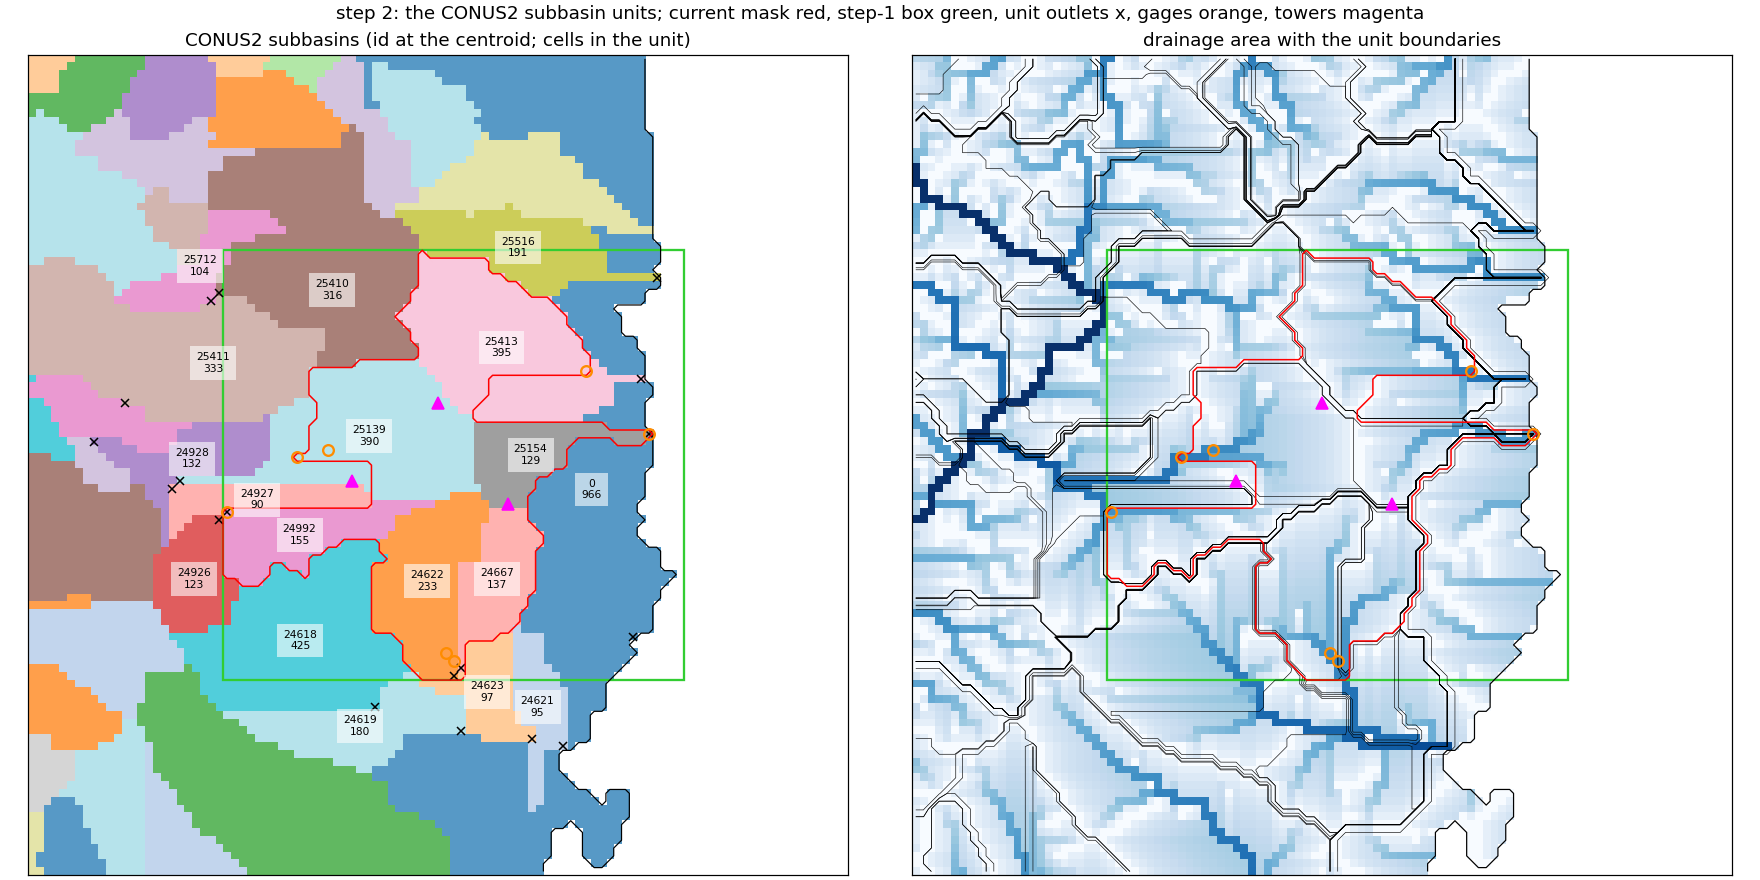

Data behind this chart, as committed beside it:
unit, cells, in_step1_box, in_current_mask, outlet_i, outlet_j, outlet_area, drains_to, ci, cj, fraction_in_box
0, 966, 567, 0, 4073, 1897, 53.0, bay, 71.68, 48.88, 0.59
23980, 62, 0, 0, 4002, 1867, 50.0, off the frame, 4.613, 3.742, 0.0
23981, 96, 0, 0, 4012, 1867, 41.0, off the frame, 18.72, 4.625, 0.0
24137, 14, 0, 0, 3996, 1870, 3.0, off the frame, 0.4286, 3.786, 0.0
24139, 141, 0, 0, 4010, 1867, 141.0, off the frame, 10.57, 9.284, 0.0
24364, 541, 0, 0, 4039, 1867, 459.0, off the frame, 31.55, 9.678, 0.0
24395, 44, 0, 0, 3996, 1881, 28.0, off the frame, 1.955, 12.75, 0.0
24482, 92, 0, 0, 3996, 1891, 81.0, off the frame, 4.598, 20.45, 0.0
24618, 425, 303, 0, 4040, 1888, 425.0, unit 24619, 34.4, 29.55, 0.71
24619, 180, 2, 0, 4051, 1885, 605.0, unit 24620, 42.04, 18.63, 0.01
24620, 199, 0, 0, 4059, 1883, 804.0, unit 24621, 54.63, 11.47, 0.0
24621, 95, 28, 0, 4064, 1883, 1366, bay, 64.76, 21.08, 0.29
24622, 233, 233, 233, 4050, 1892, 233.0, unit 24623, 50.65, 37.14, 1.0
24623, 97, 33, 1, 4060, 1884, 467.0, unit 24621, 58.32, 22.94, 0.34
24641, 191, 0, 0, 3996, 1900, 177.0, off the frame, 9.461, 28.4, 0.0
24642, 11, 0, 0, 3996, 1901, 11.0, off the frame, 4.182, 34.27, 0.0
24667, 137, 137, 137, 4051, 1893, 137.0, unit 24623, 59.59, 37.43, 1.0
24926, 123, 9, 0, 4020, 1912, 123.0, unit 24927, 20.78, 37.41, 0.07
24927, 90, 56, 0, 4014, 1916, 368.0, unit 24928, 28.83, 47.59, 0.62
24928, 132, 40, 0, 4004, 1922, 890.0, unit 24929, 20.55, 52.83, 0.3
24929, 31, 0, 0, 4002, 1919, 18920, unit 24930, 8.548, 51.65, 0.0
24930, 260, 0, 0, 3996, 1912, 19268, off the frame, 7.177, 42.77, 0.0
24992, 155, 155, 155, 4021, 1913, 155.0, unit 24927, 34.3, 43.05, 1.0
25138, 31, 0, 0, 4001, 1920, 124.0, unit 24930, 1.806, 56.26, 0.0
25139, 390, 384, 298, 4015, 1917, 390.0, unit 24928, 43.22, 55.75, 0.98
25154, 129, 129, 129, 4075, 1923, 129.0, bay, 63.86, 53.3, 1.0
25410, 316, 271, 0, 4020, 1941, 316.0, unit 25411, 38.48, 74.39, 0.86
25411, 333, 148, 0, 4008, 1927, 17359, unit 25412, 23.26, 65.08, 0.44
25412, 100, 0, 0, 4003, 1923, 17999, unit 24929, 8.9, 58.37, 0.0
25413, 395, 395, 293, 4074, 1930, 395.0, bay, 60.14, 67.07, 1.0
25431, 172, 0, 0, 4007, 1928, 539.0, unit 25412, 5.366, 69.85, 0.0
25516, 191, 83, 0, 4076, 1943, 191.0, bay, 62.26, 79.85, 0.43
25697, 202, 0, 0, 4075, 1949, 202.0, bay, 63.18, 87.67, 0.0
25710, 207, 0, 0, 4019, 1952, 207.0, unit 25711, 34.59, 87.14, 0.0
25711, 53, 0, 0, 4015, 1945, 389.0, unit 25712, 18.51, 82.72, 0.0
25712, 104, 2, 0, 4019, 1940, 16710, unit 25411, 21.52, 77.48, 0.02
25729, 129, 0, 0, 4018, 1953, 129.0, unit 25711, 16.29, 91.33, 0.0
25759, 251, 0, 0, 4014, 1944, 16217, unit 25712, 7.127, 84.41, 0.0
25782, 135, 0, 0, 4020, 1968, 135.0, unit 25783, 30.66, 96.72, 0.0
25783, 20, 0, 0, 4021, 1971, 265.0, off the frame, 26.5, 103.1, 0.0
25785, 27, 0, 0, 4031, 1971, 16.0, off the frame, 34.7, 102.8, 0.0
25919, 137, 0, 0, 4040, 1970, 137.0, unit 25920, 50.51, 96.15, 0.0
25920, 42, 0, 0, 4039, 1971, 255.0, off the frame, 49.69, 102.6, 0.0
25968, 105, 0, 0, 4019, 1969, 118.0, unit 25783, 17.61, 99.25, 0.0
25969, 109, 0, 0, 4038, 1970, 109.0, unit 25920, 43.28, 93.82, 0.0
26000, 132, 0, 0, 4064, 1971, 141.0, off the frame, 62.79, 99.43, 0.0
27003, 23, 0, 0, 4000, 1971, 37.0, off the frame, 1.87, 102.2, 0.0
27004, 90, 0, 0, 4007, 1971, 95.0, off the frame, 7.3, 99.89, 0.0
